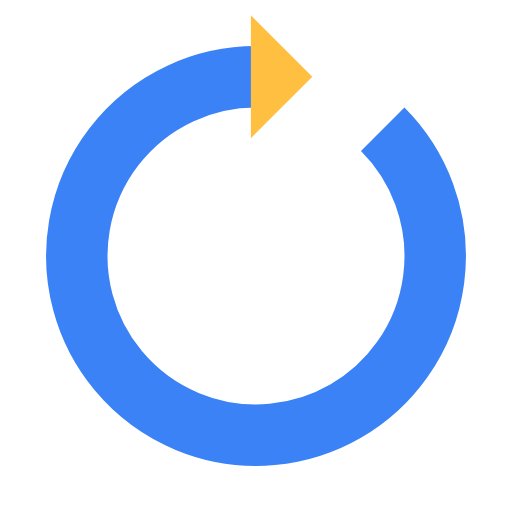
t = 0.00 s
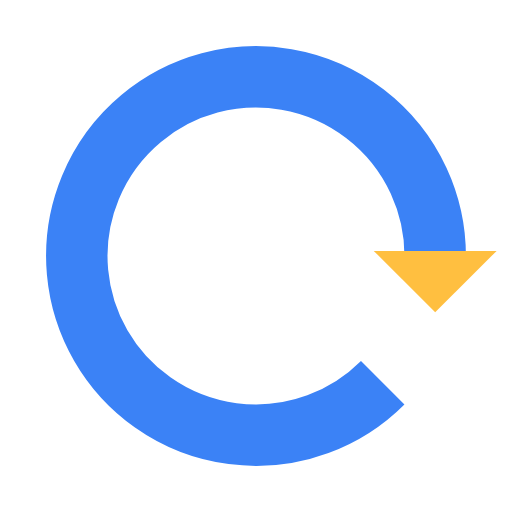
t = 0.25 s
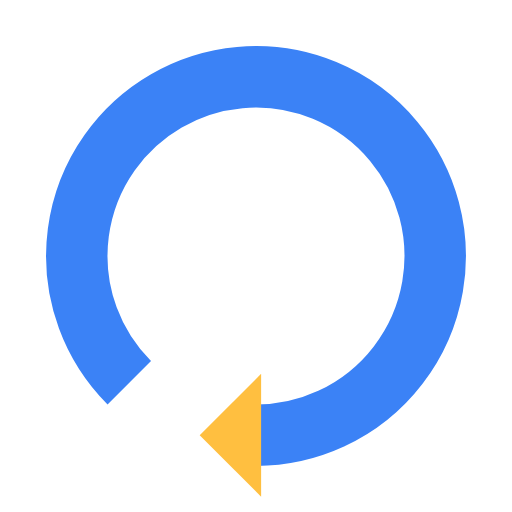
t = 0.50 s
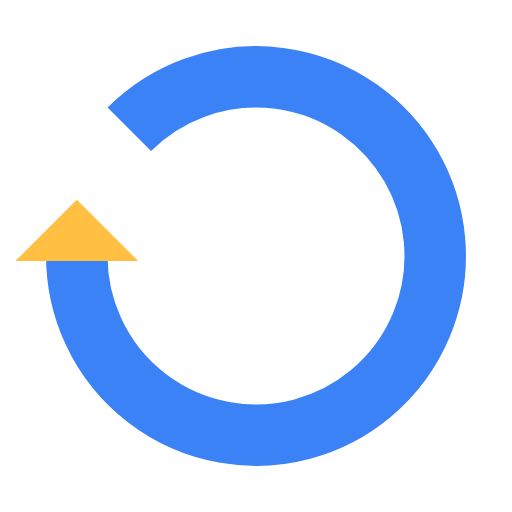
t = 0.75 s

The animated SVG that drew these frames (rendered in a browser with its animation timeline set to each time). Animation: 1 SMIL element (animateTransform=1); one cycle of 1.00 s, repeats indefinitely.

<?xml version="1.0" encoding="utf-8"?>
<svg xmlns="http://www.w3.org/2000/svg" xmlns:xlink="http://www.w3.org/1999/xlink" style="margin: auto; background: none; display: block; shape-rendering: auto;" width="24px" height="24px" viewBox="0 0 100 100" preserveAspectRatio="xMidYMid">
<g>
  <path d="M50 15A35 35 0 1 0 74.74873734152916 25.251262658470843" fill="none" stroke="#3b82f6" stroke-width="12"></path>
  <path d="M49 3L49 27L61 15L49 3" fill="#ffbf40"></path>
  <animateTransform attributeName="transform" type="rotate" repeatCount="indefinite" dur="1s" values="0 50 50;360 50 50" keyTimes="0;1"></animateTransform>
</g>
<!-- [ldio] generated by https://loading.io/ --></svg>